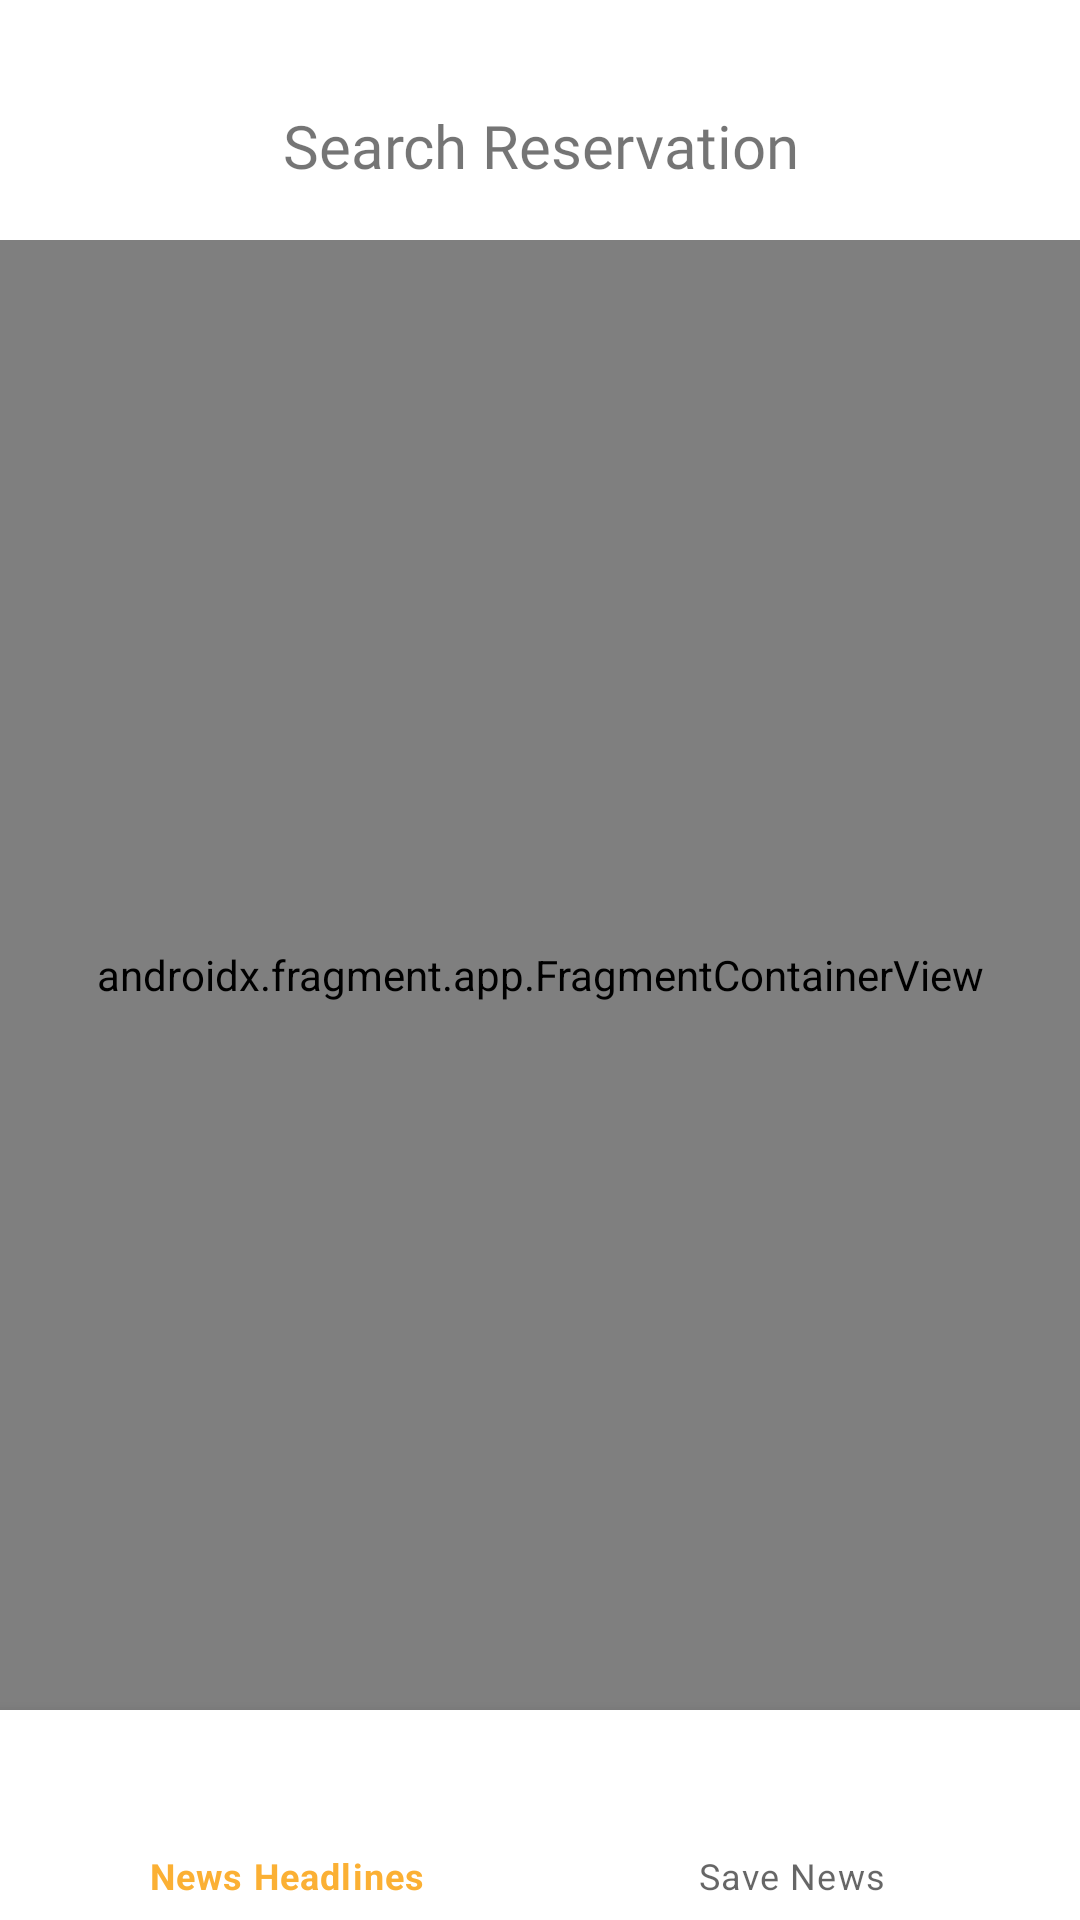

Produce the Android XML layout that renders to this screen, including the resource entries it uses.
<!-- AndroidManifest.xml: application theme Theme.HotelReservationApp -->
<!-- res/layout/activity_search_reservationactivity.xml -->
<?xml version="1.0" encoding="utf-8"?>
<LinearLayout xmlns:android="http://schemas.android.com/apk/res/android"
    xmlns:app="http://schemas.android.com/apk/res-auto"
    xmlns:tools="http://schemas.android.com/tools"
    android:layout_width="match_parent"
    android:layout_height="match_parent"
    android:orientation="vertical"
    tools:context=".presentation.hotel.reservation.reservation_search.SearchReservationActivity">

    <LinearLayout
        android:layout_width="match_parent"
        android:layout_height="wrap_content"
        android:orientation="horizontal">

        <FrameLayout
            android:id="@+id/toolbar"
            android:layout_width="wrap_content"
            android:layout_height="?attr/actionBarSize"
            android:layout_marginTop="@dimen/menu_bar_height"
            app:layout_constraintEnd_toEndOf="parent"
            app:layout_constraintStart_toStartOf="parent"
            app:layout_constraintTop_toTopOf="parent">

            <ImageButton
                android:id="@+id/btn_back_menu"
                android:layout_width="wrap_content"
                android:layout_height="wrap_content"
                android:layout_gravity="start|center_vertical"
                android:background="@android:color/transparent"
                android:padding="@dimen/common_padding"
                android:visibility="gone"
                android:src="@drawable/icon_arrow_backward" />
        </FrameLayout>

        <TextView
            android:id="@+id/titleTextView"
            android:layout_width="match_parent"
            android:layout_height="wrap_content"
            android:drawablePadding="8dp"
            android:fontFamily="@font/cinzeldecorative_bold"
            android:gravity="center"
            android:text="Search Reservation"
            android:textSize="20sp"
            android:layout_marginTop="35dp"
            app:layout_constraintBottom_toBottomOf="@id/toolbar"
            app:layout_constraintEnd_toEndOf="@id/toolbar"
            app:layout_constraintStart_toStartOf="@id/toolbar"
            app:layout_constraintTop_toTopOf="@id/toolbar" />
    </LinearLayout>


    <androidx.fragment.app.FragmentContainerView
        android:id="@+id/fragmentContainerView"
        android:name="androidx.navigation.fragment.NavHostFragment"
        android:layout_width="match_parent"
        android:layout_height="0dp"
        android:layout_weight="7"
        app:defaultNavHost="true"
        app:navGraph="@navigation/nav_graph" />

    <com.google.android.material.bottomnavigation.BottomNavigationView
        android:id="@+id/bnv_news"
        android:layout_width="match_parent"
        android:layout_height="0dp"
        android:layout_weight="1"
        app:menu="@menu/bottom_menu" />


</LinearLayout>
<!-- resources referenced by this layout -->
<resources>
  <dimen name="common_padding">16dp</dimen>
  <dimen name="menu_bar_height">24dp</dimen>
  <!-- drawable icon_arrow_backward (drawable) -->
  <vector xmlns:android="http://schemas.android.com/apk/res/android"
      android:width="24dp"
      android:height="24dp"
      android:viewportWidth="24"
      android:viewportHeight="24">
      <path
          android:fillType="evenOdd"
          android:pathData="M-578,-97h955v1793h-955z"
          android:strokeWidth="1"
          android:strokeColor="#00000000" />
      <path
          android:fillColor="#38454C"
          android:fillType="evenOdd"
          android:pathData="M19,11L7.14,11L10.77,6.64L10.77,6.64C11.1235,6.2147 11.0653,5.5835 10.64,5.23C10.2147,4.8765 9.5835,4.9347 9.23,5.36C9.23,5.36 9.23,5.36 9.23,5.36L4.23,11.36L4.23,11.36C4.1964,11.4077 4.1663,11.4579 4.14,11.51C4.14,11.56 4.14,11.59 4.07,11.64L4.07,11.64C4.0247,11.7547 4.0009,11.8767 4,12L4,12C4.0009,12.1233 4.0247,12.2453 4.07,12.36C4.07,12.41 4.07,12.44 4.14,12.49L4.14,12.49C4.1663,12.5421 4.1964,12.5923 4.23,12.64L9.23,18.64L9.23,18.64C9.4204,18.8685 9.7026,19.0005 10,19L10,19C10.2337,19.0005 10.4601,18.9191 10.64,18.77L10.64,18.77C11.0652,18.4175 11.1241,17.7871 10.7716,17.3619C10.7711,17.3613 10.7705,17.3606 10.77,17.36L7.14,13L19,13L19,13C19.5523,13 20,12.5523 20,12C20,11.4477 19.5523,11 19,11L19,11Z"
          android:strokeWidth="1"
          android:strokeColor="#00000000" />
  </vector>
  <style name="Theme.HotelReservationApp" parent="Theme.MaterialComponents.DayNight.NoActionBar">
          
          <item name="colorPrimary">@color/colorPrimary</item>
          <item name="colorPrimaryDark">@color/colorPrimaryDark</item>
          <item name="colorAccent">@color/colorAccent</item>
          
          <item name="colorSecondary">@color/teal_200</item>
          <item name="colorSecondaryVariant">@color/teal_700</item>
          <item name="colorOnSecondary">@color/black</item>
  
          <item name="android:windowFullscreen">true</item>
          <item name="android:windowContentOverlay">@null</item>
          <item name="windowNoTitle">true</item>
          
          <item name="android:statusBarColor" tools:targetApi="l">?attr/colorPrimaryVariant</item>
          
      </style>
  <color name="colorPrimary">#FBB034</color>
  <color name="colorPrimaryDark">#FFDD00</color>
  <color name="colorAccent">#FBB034</color>
  <color name="teal_200">#FF03DAC5</color>
  <color name="teal_700">#FF018786</color>
  <color name="black">#FF000000</color>
</resources>
